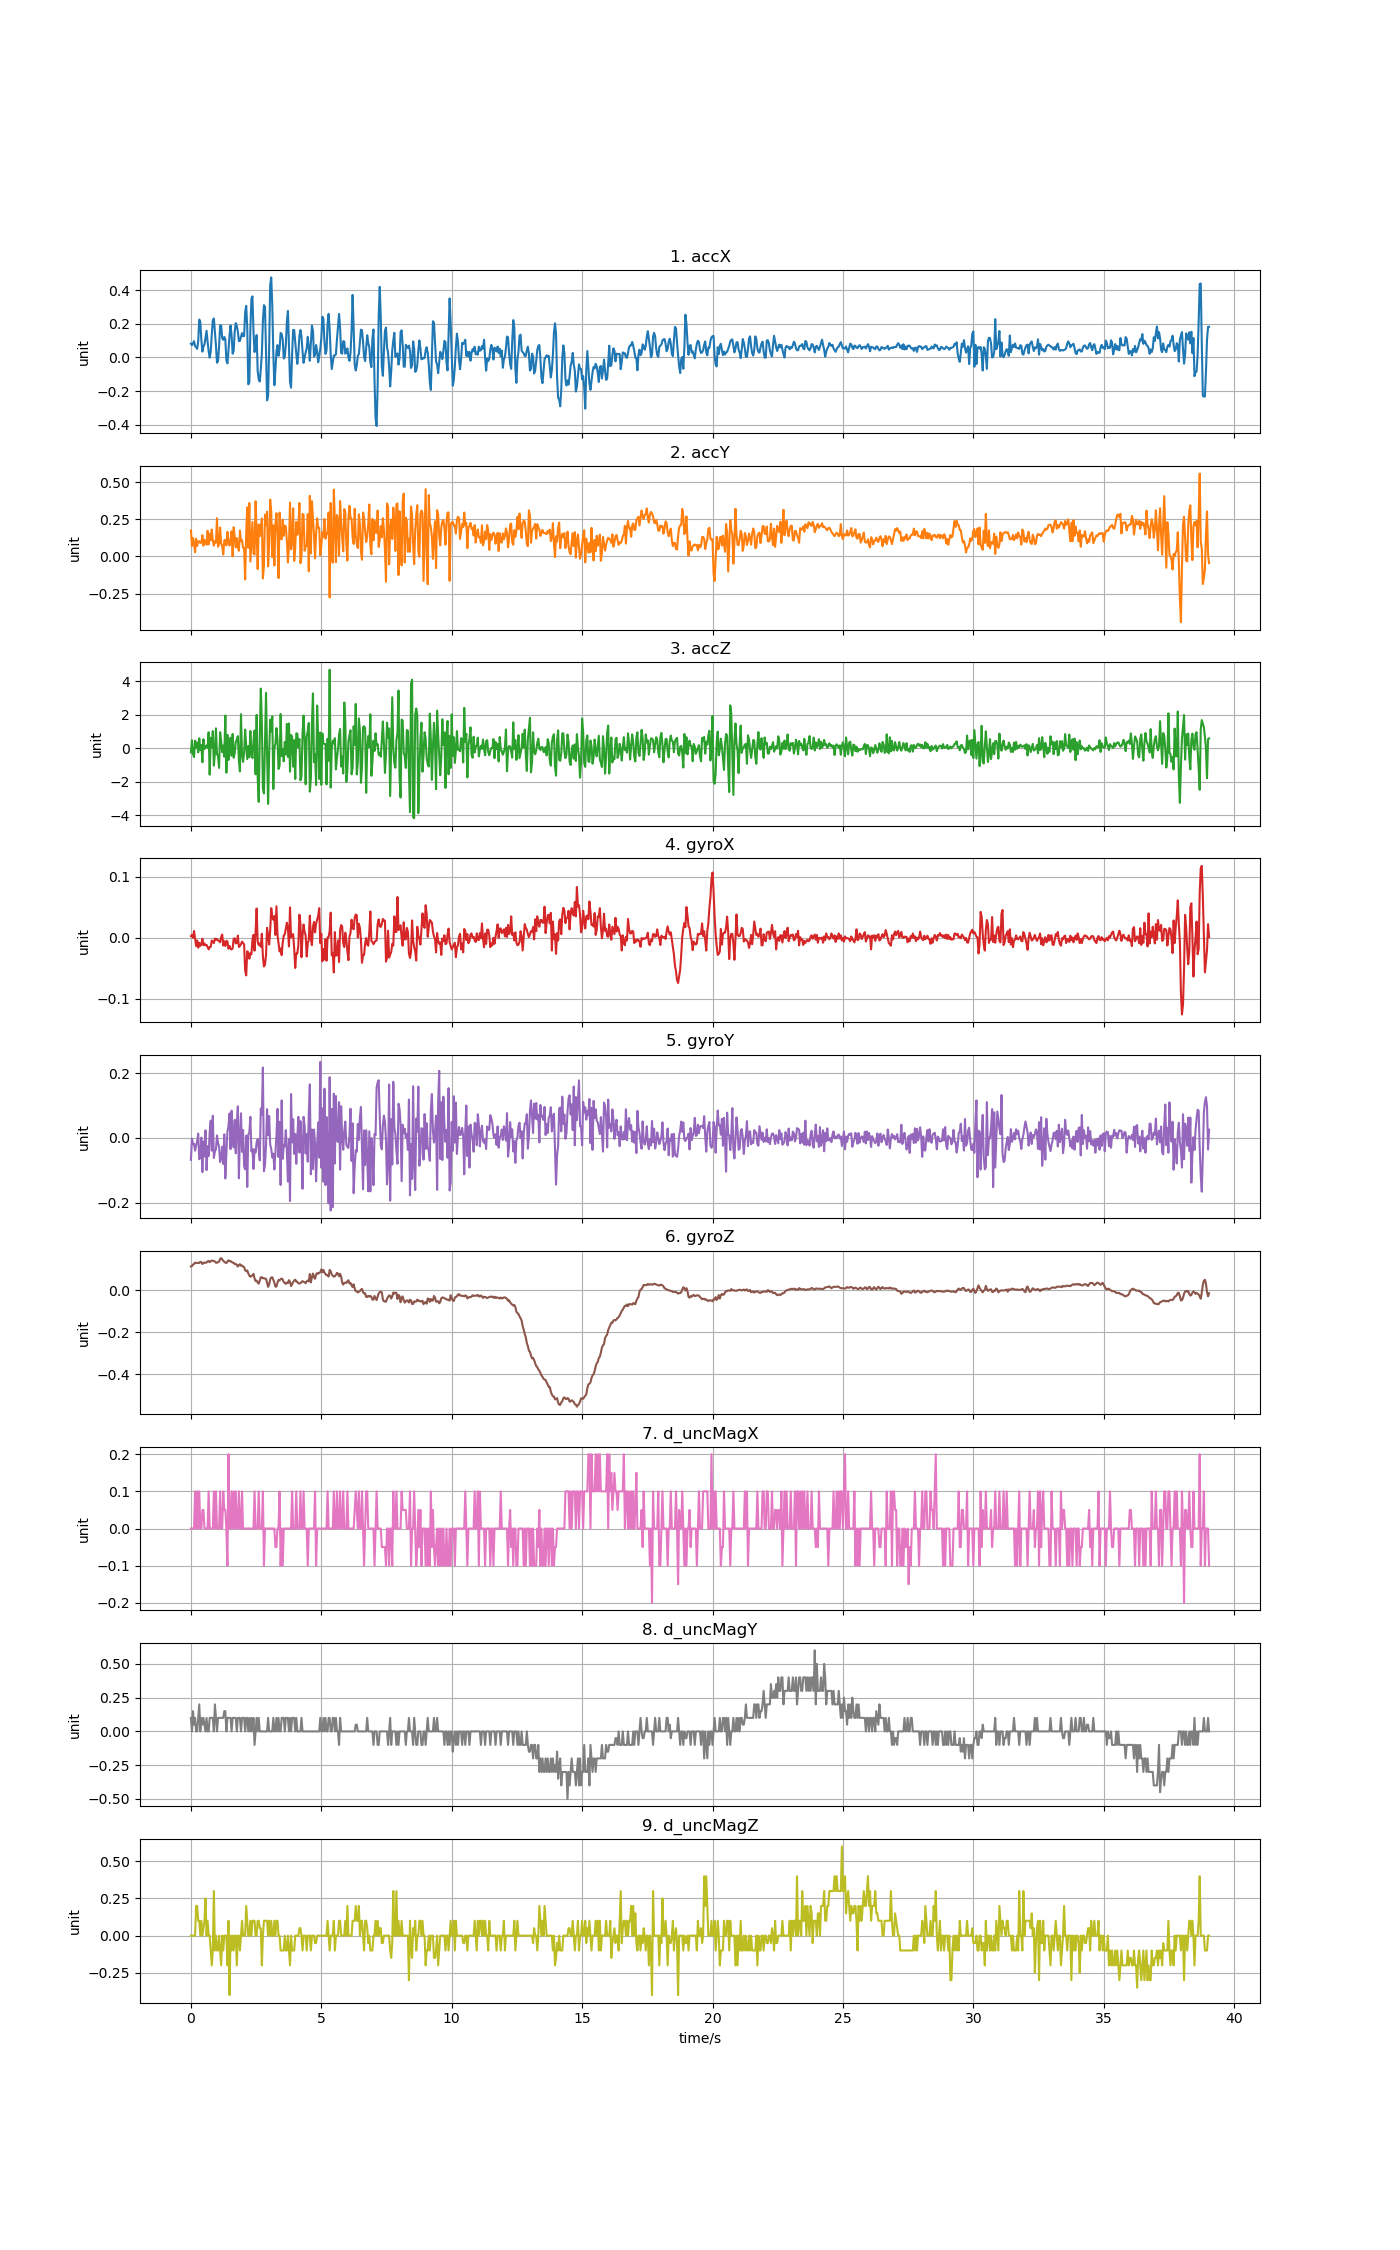

The table this chart was drawn from, first rows:
accX, accY, accZ, gyroX, gyroY, gyroZ, d_uncMagX, d_uncMagY, d_uncMagZ
0.08164, 0.1744, -0.2444, 0.002767, -0.06769, 0.1129, 0.0, 0.1, 0.0
0.07314, 0.06931, 0.4774, 0.0046, -0.002327, 0.1147, 0.0, 0.0, 0.0
0.0838, 0.1231, -0.3546, -0.0002871, -0.01943, 0.1214, 0.0, 0.15, 0.0
0.09673, 0.08649, -0.5318, 0.01101, -0.01821, 0.1245, 0.0, 0.05, 0.0
0.06716, 0.02813, 0.4535, -0.001509, -0.03959, 0.1312, 0.1, 0.1, 0.0
0.06117, 0.1195, 0.0237, -0.01373, -0.02371, 0.1294, 0.0, 0.0, 0.2
0.05088, 0.07087, 0.3445, -0.004563, -0.01027, 0.1294, 0.1, 0.0, 0.2
0.09565, 0.1004, -0.2492, -0.01648, 0.01294, 0.1306, 0.0, 0.09999, 0.09999
0.2252, 0.1027, 0.5935, -0.008228, -0.06586, 0.1287, 0.1, 0.2, 0.1
0.2106, 0.09062, -0.102, -0.01342, -0.05975, 0.1345, 0.0, 0.0, 0.0
0.1052, 0.09194, 0.1937, -0.01067, 0.0007269, 0.1336, 0.0, 0.1, 0.09999
0.03454, 0.1425, -0.8364, -0.001509, -0.1056, 0.1245, 0.05, 0.05001, 0.0
0.06393, 0.07207, 0.5373, -0.0125, -0.01088, 0.1287, 0.05, 0.1, 0.05
0.07709, 0.1118, -0.04813, -0.00945, -0.05731, 0.1318, 0.0, 0.04999, 0.1
0.1192, 0.09481, 0.08834, -0.0125, 0.02333, 0.13, 0.0, 0.0, 0.25
0.1585, 0.07793, 0.1626, -0.01189, -0.09945, 0.1318, 0.0, 0.1, 0.0
0.09278, 0.1726, 0.01592, -0.01495, -0.02554, 0.137, 0.0, 0.0, 0.09999
0.03693, 0.0808, 0.9515, -0.01922, -0.05608, 0.1388, 0.1, 0.0, 0.0
-0.001197, 0.1525, -1.577, -0.01556, 0.01783, 0.133, 0.0, 0.09999, 0.0
0.03424, 0.1074, 0.6211, -0.01495, 0.05326, 0.1379, 0.0, 0.1, -0.09999
0.1366, 0.1806, 0.05123, -0.004563, -0.03959, 0.141, 0.0, 0.1, -0.2
0.2199, 0.1087, 1.021, -0.007007, 0.06823, 0.1397, 0.0, 0.09999, -0.1
0.2313, 0.07195, -1.038, -0.008839, -0.06189, 0.1385, 0.1, 0.0, 0.3
0.1528, 0.1034, -0.2905, -0.001509, -0.04203, 0.1364, 0.0, 0.2, -0.1
0.07159, 0.09242, 1.185, -0.003341, -0.0347, 0.1306, 0.1, 0.1, 0.0
-0.03172, 0.2574, -0.3618, -0.00212, 0.007446, 0.1303, 0.0, 0.0, -0.09999
-0.02167, 0.06464, -0.4683, -0.004563, -0.01577, 0.1336, 0.0, 0.1, -0.1
0.06357, 0.08452, -1.175, -0.005174, -0.02737, 0.1355, 0.0, 0.09999, 0.0
0.1905, 0.1941, 0.9586, -0.007617, -0.07441, 0.1483, 0.1, 0.1, -0.1
0.1897, 0.08511, 0.4259, 0.0009346, -0.0628, 0.1526, 0.0, 0.09999, -0.2
0.1147, 0.07063, -0.2373, 0.005211, -0.02737, 0.1465, 0.0, 0.1, 0.0
0.1044, 0.01263, 0.1578, -0.01281, -0.08052, 0.1397, 0.1, 0.1, -0.09999
0.1215, 0.1085, -0.5078, -0.005785, 0.01111, 0.1342, 0.05, 0.15, 0.0
0.1068, 0.1103, 1.949, -0.01373, -0.1251, 0.1312, 0.05, 0.15, 0.0
-0.01664, 0.07386, -1.46, -0.005174, -0.04814, 0.1287, 0.0, 0.0, 0.0
-0.03525, 0.1651, 0.7934, -0.00609, 0.01905, 0.1358, -0.1, 0.1, -0.2
0.03903, 0.0929, -0.7017, -0.018, 0.03555, 0.1422, 0.2, 0.1, 0.1
0.1286, 0.07219, 0.1841, -0.01373, 0.07525, 0.1379, 0.0, 0.09999, -0.4
0.1903, 0.112, 0.6234, -0.01861, -0.0347, 0.1385, 0.0, 0.1, 0.0
0.1317, 0.1693, -0.4504, -0.01922, 0.0838, 0.1342, 0.1, 0.0, -0.1
0.02215, 0.0007183, 0.8497, -0.01739, -0.001106, 0.1312, 0.0, 0.09999, 0.0
0.03998, 0.1961, -0.5707, -0.001814, -0.02951, 0.1303, 0.1, 0.1, -0.1
0.1542, 0.1324, -0.3091, -0.000898, 0.0557, 0.1239, 0.0, 0.1, 0.0
0.204, 0.06033, 0.3948, -0.00945, -0.04753, 0.1251, 0.1, 0.09999, 0.0
0.1857, 0.1229, 0.5001, -0.008228, 0.04349, 0.1202, 0.0, 0.0, -0.2
0.1538, 0.06357, 0.7192, 0.003378, 0.09724, 0.1122, 0.0, 0.1, 0.0
0.09673, 0.03783, -0.7341, -0.01525, -0.1245, 0.1196, 0.1, 0.09999, 0.0
0.09816, 0.1741, -1.388, -0.01342, 0.005308, 0.1235, 0.0, 0.1, -0.09999
0.1227, 0.101, 2.028, -0.01067, 0.07586, 0.1159, 0.0, 0.0, 0.0
0.1444, 0.1101, -0.3582, -0.006396, -0.04295, 0.1171, 0.1, 0.1, 0.09999
0.1267, 0.05734, -0.8131, -0.008839, 0.02394, 0.1122, 0.0, 0.09999, 0.0
0.1267, 0.05602, -0.2732, -0.01098, -0.08846, 0.1098, 0.0, 0.1, 0.0
0.2689, -0.1553, 1.112, -0.05404, -0.09701, 0.09453, 0.0, 0.0, 0.0
0.3065, 0.1614, 0.1255, -0.06198, 0.006836, 0.08995, 0.0, 0.09999, 0.2
0.1808, 0.3298, -0.6527, -0.02228, -0.1514, 0.09392, 0.0, 0.1, 0.1
-0.1599, 0.05746, 0.1255, -0.02472, 0.00989, 0.07987, 0.0, 0.0, 0.0
-0.1484, 0.3589, -0.5401, -0.0345, 0.01661, 0.06949, 0.0, 0.1, 0.0
0.17, -0.03496, 1.028, -0.02594, 0.06487, 0.06399, 0.0, 0.0, 0.1
0.3475, 0.0923, -0.3127, -0.02717, -0.04173, 0.06613, 0.0, 0.09999, 0.0
0.363, 0.2313, -0.5868, -0.003341, -0.03409, 0.07132, 0.0, 0.0, 0.09999
... 917 more rows
